Run: headless pygame with SDL's dummy video driver; simulated clock (each Clock.tick advances the game by its frame time, no real sleeping); random seed 0; keys injected as events and as key.get_pressed() state; no mouse input.
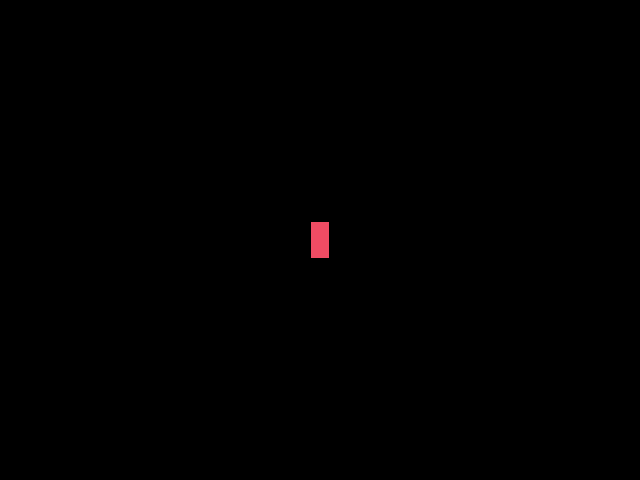
Frame 1 of 4 · flips 1–60 · no input
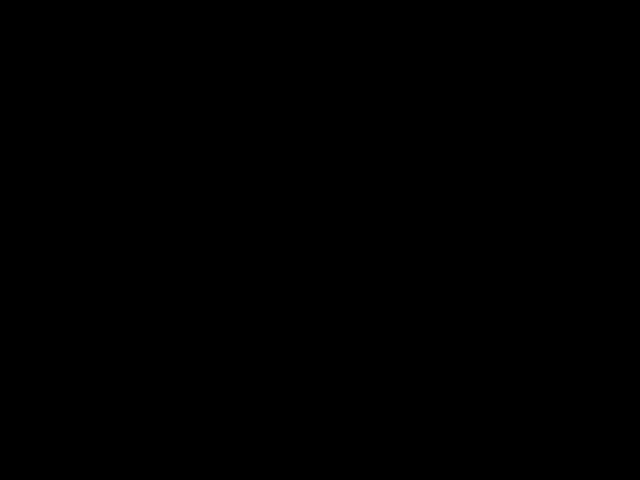
Frame 2 of 4 · flips 61–180 · tapped SPACE, RETURN · held RIGHT (→), D
Frame 3 of 4 · flips 181–300 · held DOWN (↓), S · screen unchanged from frame 2, image omitted
Frame 4 of 4 · flips 301–420 · held LEFT (←), A, UP (↑), W · screen unchanged from frame 3, image omitted

The pygame program that drew these frames:

import sys
import pygame as pg
vec2 = pg.math.Vector2

# Colours
black = (0, 0, 0)
blue1 = pg.Color("#197bd2")
red = pg.Color("#f04c64")

# Display
width, height = 640, 480
FPS = 60
win = pg.display.set_mode((width, height))
pg.display.set_caption("friction")
clock = pg.time.Clock()

# Sprites
class Player(pg.sprite.Sprite):
    def __init__(self, color, size, pos):
        self.pos = vec2(pos)
        self.vel = vec2(0, 0)
        self.acc = vec2(0, 0)
        self.fric = 0.98
        self.max_speed = 8

        self.image = pg.Surface(size)
        self.rect = self.image.get_rect(center=pos)
        self.image.fill(red)

    def update(self):
        keys = pg.key.get_pressed()

        if keys[pg.K_RIGHT]:
            self.acc.x += 1
        elif keys[pg.K_LEFT]:
            self.acc.x -= 1

        self.vel += self.acc
        self.vel *= self.fric
        self.pos += self.vel

        self.rect.center = (round(self.pos.x), round(self.pos.y))

    def draw(self, win):
        win.blit(self.image, self.rect)


p1 = Player(red, (18, 36), (width//2, height//2))

# Game Loop
def main():
    pg.init()

    running = True
    while running:
        # Handle events
        for event in pg.event.get():
            if event.type == pg.QUIT:
                running = False

        # Update & draw sprites
        p1.update()
        win.fill(black) # Clear background
        p1.draw(win)

        # Update Display
        pg.display.update()
        clock.tick(FPS)

    # Post loop
    pg.quit()
    sys.exit(0)

if __name__ == '__main__':
    main()
